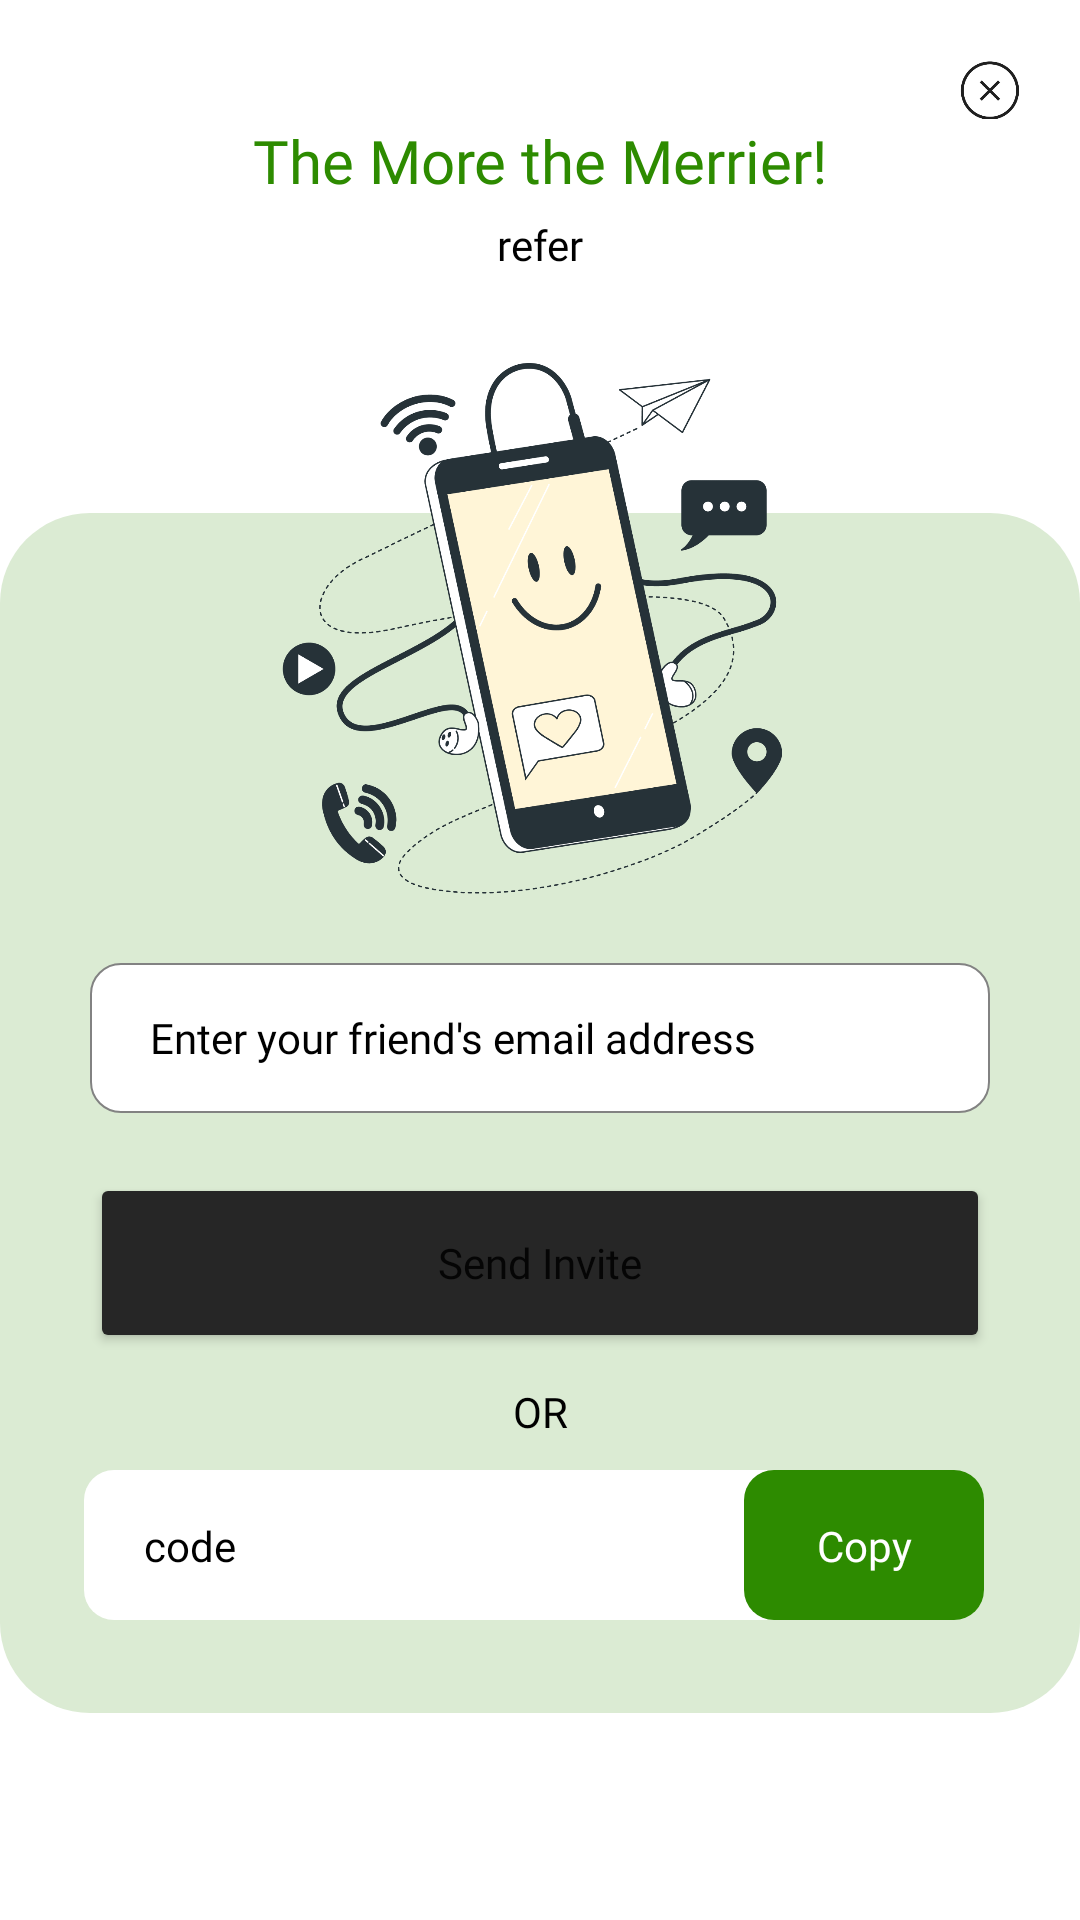

This screen was rendered from an Android layout file. Write that file and the resources it references.
<!-- AndroidManifest.xml: application theme Theme.WasteWise -->
<!-- res/layout/refer_friend.xml -->
<?xml version="1.0" encoding="utf-8"?>
<androidx.constraintlayout.widget.ConstraintLayout xmlns:android="http://schemas.android.com/apk/res/android"
    xmlns:app="http://schemas.android.com/apk/res-auto"
    xmlns:tools="http://schemas.android.com/tools"
    android:layout_width="match_parent"
    android:layout_height="wrap_content">

    <TextView
        android:id="@+id/heading"
        android:layout_width="wrap_content"
        android:layout_height="wrap_content"
        android:fontFamily="@font/inter_semibold"
        android:text="The More the Merrier!"
        android:textColor="#2D8B00"
        android:textSize="20sp"
        app:layout_constraintEnd_toEndOf="parent"
        app:layout_constraintStart_toStartOf="parent"
        app:layout_constraintTop_toBottomOf="@+id/exitBtn" />

    <TextView
        android:id="@+id/referTxt"
        android:layout_width="300dp"
        android:layout_height="wrap_content"
        android:layout_marginTop="5dp"
        android:fontFamily="@font/inter"
        android:text="refer"
        android:textAlignment="center"
        android:textColor="#000000"
        android:textSize="14sp"
        app:layout_constraintEnd_toEndOf="parent"
        app:layout_constraintStart_toStartOf="parent"
        app:layout_constraintTop_toBottomOf="@+id/heading" />

    <ImageView
        android:id="@+id/greenBackground"
        android:layout_width="match_parent"
        android:layout_height="400dp"
        android:layout_marginTop="80dp"
        android:background="@drawable/green_box_rounder"
        app:layout_constraintTop_toBottomOf="@+id/referTxt"
        tools:layout_editor_absoluteX="31dp" />

    <ImageView
        android:id="@+id/bro"
        android:layout_width="180dp"
        android:layout_height="180dp"
        android:layout_marginTop="30dp"
        app:layout_constraintEnd_toEndOf="parent"
        app:layout_constraintStart_toStartOf="parent"
        app:layout_constraintTop_toBottomOf="@+id/referTxt"
        app:srcCompat="@drawable/bro" />

    <ImageView
        android:id="@+id/exitBtn"
        android:layout_width="20dp"
        android:layout_height="20dp"
        android:layout_marginTop="20dp"
        android:layout_marginEnd="20dp"
        app:layout_constraintEnd_toEndOf="parent"
        app:layout_constraintTop_toTopOf="parent"
        app:srcCompat="@drawable/cross" />

    <EditText
        android:id="@+id/emailEditTxt"
        android:layout_width="300dp"
        android:layout_height="50dp"
        android:layout_marginTop="20dp"
        android:background="@drawable/white_box_with_border"
        android:ems="10"
        android:fontFamily="@font/inter_medium"
        android:hint="Enter your friend's email address"
        android:inputType="textEmailAddress"
        android:paddingLeft="20dp"
        android:textColor="#000000"
        android:textColorHint="#000000"
        android:textSize="14sp"
        app:layout_constraintEnd_toEndOf="@+id/bro"
        app:layout_constraintStart_toStartOf="@+id/bro"
        app:layout_constraintTop_toBottomOf="@+id/bro" />

    <Button
        android:id="@+id/submitBtn"
        android:layout_width="300dp"
        android:layout_height="60dp"
        android:layout_marginTop="20dp"
        android:backgroundTint="#262626"
        android:fontFamily="@font/inter_semibold"
        android:text="Send Invite"
        android:textAllCaps="false"
        android:textSize="14sp"
        app:cornerRadius="10dip"
        app:layout_constraintEnd_toEndOf="@+id/emailEditTxt"
        app:layout_constraintHorizontal_bias="0.459"
        app:layout_constraintStart_toStartOf="@+id/emailEditTxt"
        app:layout_constraintTop_toBottomOf="@+id/emailEditTxt" />

    <TextView
        android:id="@+id/orTxt"
        android:layout_width="wrap_content"
        android:layout_height="wrap_content"
        android:layout_marginTop="10dp"
        android:fontFamily="@font/inter_medium"
        android:text="OR"
        android:textAlignment="center"
        android:textColor="#000000"
        android:textSize="14sp"
        app:layout_constraintEnd_toEndOf="@+id/submitBtn"
        app:layout_constraintStart_toStartOf="@+id/submitBtn"
        app:layout_constraintTop_toBottomOf="@+id/submitBtn" />

    <ImageView
        android:id="@+id/whiteBackground"
        android:layout_width="300dp"
        android:layout_height="50dp"
        android:layout_marginTop="10dp"
        android:background="@drawable/white_box"
        app:layout_constraintEnd_toEndOf="@+id/orTxt"
        app:layout_constraintHorizontal_bias="0.508"
        app:layout_constraintStart_toStartOf="@+id/orTxt"
        app:layout_constraintTop_toBottomOf="@+id/orTxt" />

    <ImageView
        android:id="@+id/copyCodeBtn"
        android:layout_width="80dp"
        android:layout_height="50dp"
        android:background="@drawable/darkgreen_box"
        app:layout_constraintBottom_toBottomOf="@+id/whiteBackground"
        app:layout_constraintEnd_toEndOf="@+id/whiteBackground"
        app:layout_constraintTop_toTopOf="@+id/whiteBackground" />

    <TextView
        android:id="@+id/codeTxt"
        android:layout_width="wrap_content"
        android:layout_height="wrap_content"
        android:layout_marginStart="20dp"
        android:fontFamily="@font/inter_medium"
        android:text="code"
        android:textColor="#000000"
        android:textSize="14sp"
        app:layout_constraintBottom_toBottomOf="@+id/whiteBackground"
        app:layout_constraintStart_toStartOf="@+id/whiteBackground"
        app:layout_constraintTop_toTopOf="@+id/whiteBackground" />

    <TextView
        android:id="@+id/copyTxt"
        android:layout_width="wrap_content"
        android:layout_height="wrap_content"
        android:fontFamily="@font/inter_medium"
        android:text="Copy"
        android:textColor="#FFFFFF"
        android:textSize="14sp"
        app:layout_constraintBottom_toBottomOf="@+id/copyCodeBtn"
        app:layout_constraintEnd_toEndOf="@+id/whiteBackground"
        app:layout_constraintStart_toStartOf="@+id/copyCodeBtn"
        app:layout_constraintTop_toTopOf="@+id/copyCodeBtn" />

</androidx.constraintlayout.widget.ConstraintLayout>
<!-- resources referenced by this layout -->
<resources>
  <!-- drawable bro: png bitmap (drawable, 123801 bytes) -->
  <!-- drawable cross: png bitmap (drawable, 8632 bytes) -->
  <!-- drawable darkgreen_box (drawable) -->
  <?xml version="1.0" encoding="utf-8"?>
  <selector xmlns:android="http://schemas.android.com/apk/res/android">
      <item>
          <shape android:shape="rectangle">
              <solid android:color="#2D8B00">
              </solid>
              <corners
                  android:radius="10dp" />
          </shape>
      </item>
  </selector>
  <!-- drawable green_box_rounder (drawable) -->
  <?xml version="1.0" encoding="utf-8"?>
  <selector xmlns:android="http://schemas.android.com/apk/res/android">
      <item>
          <shape android:shape="rectangle">
              <solid android:color="#DBEBD3">
              </solid>
              <corners
                  android:radius="30dp" />
          </shape>
      </item>
  </selector>
  <!-- drawable white_box (drawable) -->
  <?xml version="1.0" encoding="utf-8"?>
  <selector xmlns:android="http://schemas.android.com/apk/res/android">
      <item>
          <shape android:shape="rectangle">
              <solid android:color="#FFFFFF">
              </solid>
              <corners
                  android:radius="10dp" />
          </shape>
      </item>
  </selector>
  <!-- drawable white_box_with_border (drawable) -->
  <?xml version="1.0" encoding="utf-8"?>
  <selector xmlns:android="http://schemas.android.com/apk/res/android">
      <item>
          <shape android:shape="rectangle">
              <stroke
                  android:width="0.5dp"
                  android:color="#828282" />
              <solid android:color="#FFFFFF">
              </solid>
              <corners
                  android:radius="10dp" />
          </shape>
      </item>
  </selector>
  <style name="Theme.WasteWise" parent="Theme.MaterialComponents.DayNight.DarkActionBar">
          
          <item name="colorPrimary">@color/purple_500</item>
          <item name="colorPrimaryVariant">@color/green</item>
          <item name="colorOnPrimary">@color/white</item>
          
          <item name="colorSecondary">@color/teal_200</item>
          <item name="colorSecondaryVariant">@color/teal_700</item>
          <item name="colorOnSecondary">@color/black</item>
          
          <item name="android:statusBarColor" tools:targetApi="l">?attr/colorPrimaryVariant</item>
          
      </style>
  <color name="purple_500">#FF6200EE</color>
  <color name="green">#647A4C</color>
  <color name="white">#FFFFFFFF</color>
  <color name="teal_200">#FF03DAC5</color>
  <color name="teal_700">#FF018786</color>
  <color name="black">#FF000000</color>
</resources>
